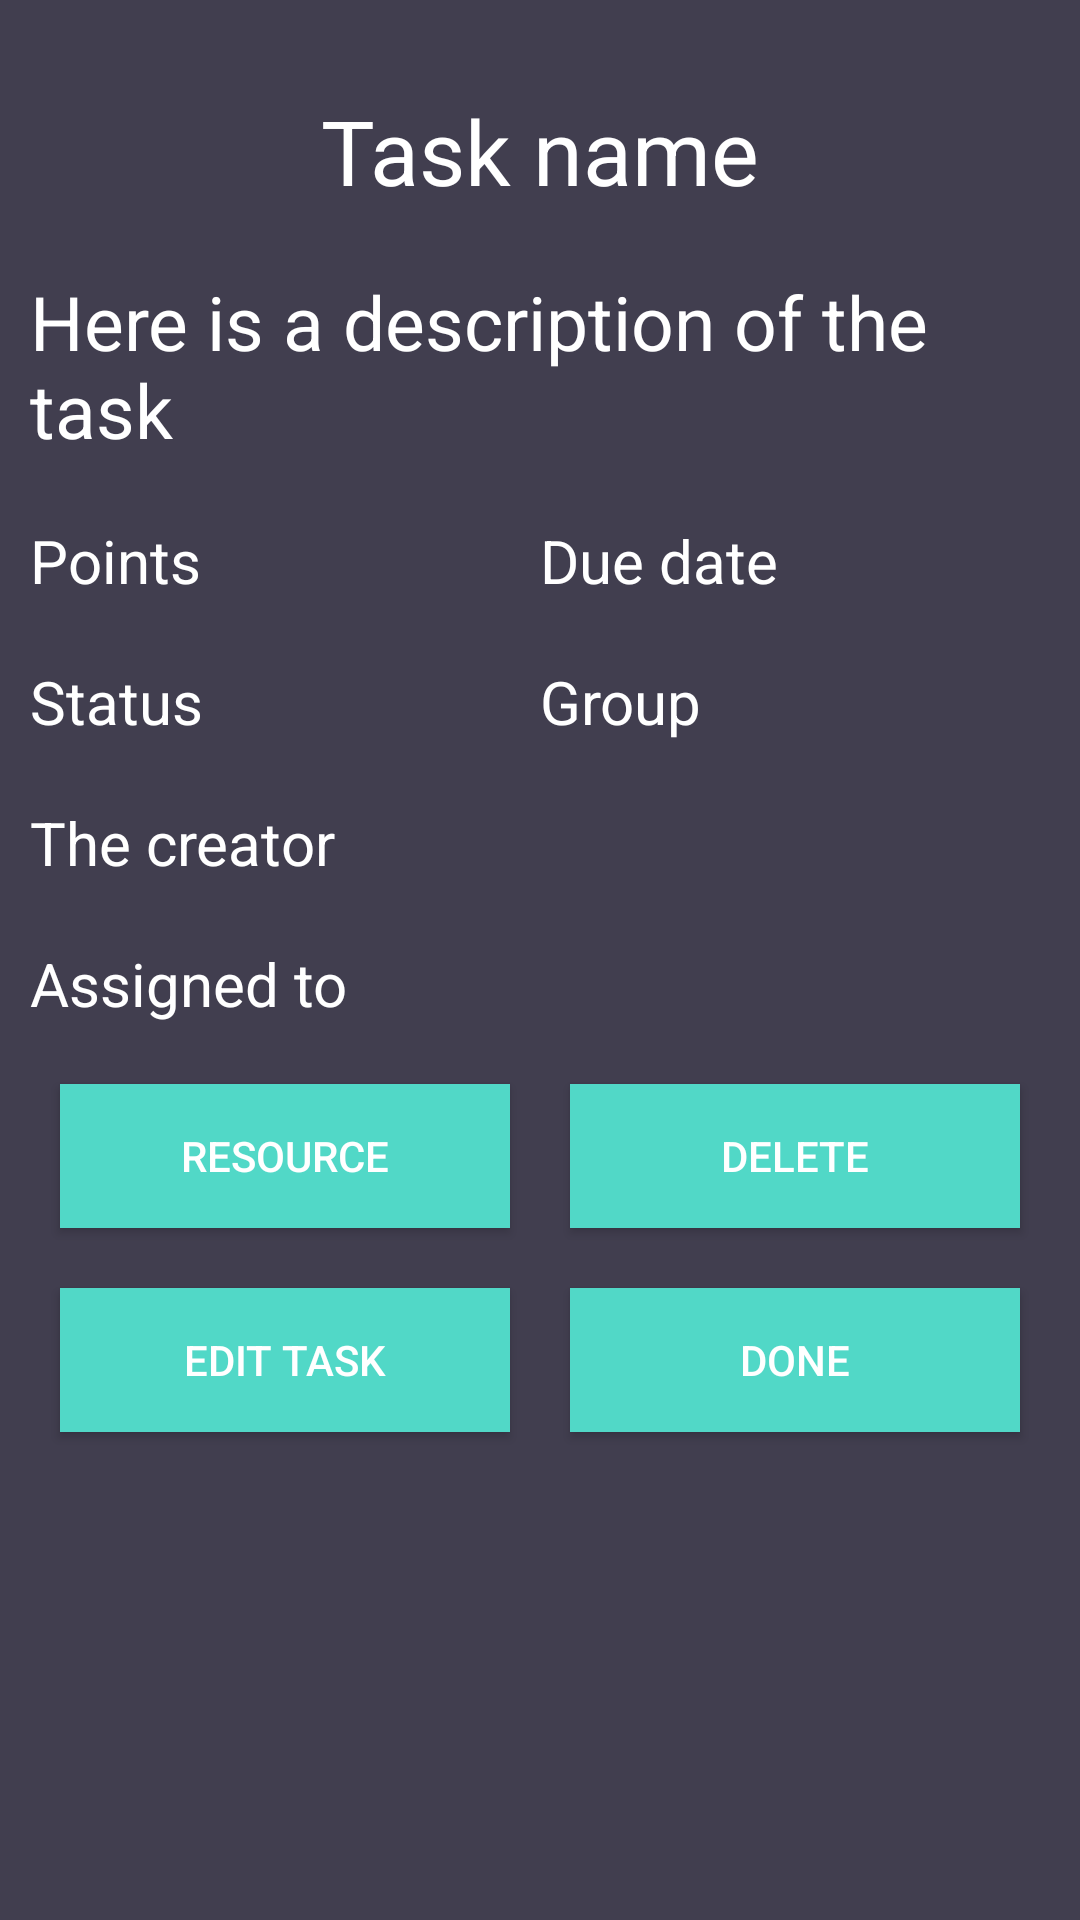

The Android layout XML behind this screen, and the referenced resources:
<!-- AndroidManifest.xml: application theme AppTheme -->
<!-- res/layout/activity_task_view.xml -->
<?xml version="1.0" encoding="utf-8"?>
<android.support.constraint.ConstraintLayout xmlns:android="http://schemas.android.com/apk/res/android"
    xmlns:app="http://schemas.android.com/apk/res-auto"
    xmlns:tools="http://schemas.android.com/tools"
    android:layout_width="match_parent"
    android:layout_height="match_parent"
    tools:context="activities.TaskView">

    <ScrollView
        android:layout_width="match_parent"
        android:layout_height="match_parent">

        <LinearLayout
            android:id="@+id/taskView"
            android:layout_width="match_parent"
            android:layout_height="wrap_content"
            android:orientation="vertical"
            android:paddingBottom="10dp"
            android:paddingLeft="10dp"
            android:paddingRight="10dp"
            android:paddingTop="10dp">

            <TextView
                android:id="@+id/taskName"
                android:layout_width="match_parent"
                android:layout_height="wrap_content"
                android:layout_marginTop="20dp"
                android:gravity="center"
                android:text="@string/task_name"
                android:textSize="30sp" />

            <TextView
                android:id="@+id/taskDescription"
                android:layout_width="match_parent"
                android:layout_height="wrap_content"
                android:layout_marginTop="20dp"
                android:text="@string/task_description"
                android:textSize="25sp" />


            <LinearLayout
                android:layout_width="match_parent"
                android:layout_height="match_parent"
                android:orientation="horizontal"
                android:layout_marginTop="20dp">

                <TextView
                    android:id="@+id/taskPoints"
                    android:layout_width="match_parent"
                    android:layout_height="wrap_content"
                    android:layout_weight="1"
                    android:text="@string/task_points"
                    android:textSize="20sp" />

                <TextView
                    android:id="@+id/taskDueDate"
                    android:layout_width="match_parent"
                    android:layout_height="wrap_content"
                    android:layout_weight="1"
                    android:text="@string/task_due"
                    android:textSize="20sp" />
            </LinearLayout>


            <LinearLayout
                android:layout_width="match_parent"
                android:layout_height="match_parent"
                android:orientation="horizontal"
                android:layout_marginTop="20dp">

                <TextView
                    android:id="@+id/task_status"
                    android:layout_width="match_parent"
                    android:layout_height="wrap_content"
                    android:layout_weight="1"
                    android:text="Status"
                    android:textSize="20sp" />

                <TextView
                    android:id="@+id/task_group"
                    android:layout_width="match_parent"
                    android:layout_height="wrap_content"
                    android:layout_weight="1"
                    android:text="Group"
                    android:textSize="20sp" />
            </LinearLayout>

            <TextView
                android:id="@+id/task_creator"
                android:layout_width="match_parent"
                android:layout_height="wrap_content"
                android:layout_marginTop="20dp"
                android:text="@string/task_createur"
                android:textSize="20sp" />


            <TextView
                android:id="@+id/task_availability"
                android:layout_width="match_parent"
                android:layout_height="wrap_content"
                android:layout_marginTop="20dp"
                android:text="@string/task_availability"
                android:textSize="20sp" />


            <LinearLayout
                android:layout_width="match_parent"
                android:layout_height="match_parent"
                android:orientation="horizontal"
                android:layout_marginTop="10dp">

                <Button
                    android:id="@+id/btn_resource"
                    android:layout_width="match_parent"
                    android:layout_height="wrap_content"
                    android:layout_margin="10dp"
                    android:layout_weight="1"
                    android:text="Resource"
                    android:onClick="manageResource"
                    android:background="@color/colorTextHint" />

                <Button
                    android:id="@+id/btn_deleteTask"
                    android:layout_width="match_parent"
                    android:layout_height="wrap_content"
                    android:layout_margin="10dp"
                    android:layout_weight="1"
                    android:onClick="deleteTask"
                    android:text="@string/delete_task"
                    android:background="@color/colorTextHint" />


            </LinearLayout>

            <LinearLayout
                android:layout_width="match_parent"
                android:layout_height="match_parent"
                android:orientation="horizontal">

                <Button
                    android:id="@+id/btn_editTask"
                    android:layout_width="match_parent"
                    android:layout_height="wrap_content"
                    android:layout_margin="10dp"
                    android:layout_weight="1"
                    android:onClick="editTask"
                    android:text="@string/task_edit"
                    android:background="@color/colorTextHint" />

                <Button
                    android:id="@+id/btn_doneTask"
                    android:layout_width="match_parent"
                    android:layout_height="wrap_content"
                    android:layout_margin="10dp"
                    android:layout_weight="1"
                    android:onClick="doneTask"
                    android:text="@string/task_done"
                    android:background="@color/colorTextHint" />
            </LinearLayout>


        </LinearLayout>
    </ScrollView>

</android.support.constraint.ConstraintLayout>
<!-- resources referenced by this layout -->
<resources>
  <color name="colorTextHint">#51d8c7</color>
  <string name="delete_task">Delete</string>
  <string name="task_availability">Assigned to </string>
  <string name="task_createur">The creator</string>
  <string name="task_description">Here is a description of the task</string>
  <string name="task_done">Done</string>
  <string name="task_due">Due date</string>
  <string name="task_edit">Edit task</string>
  <string name="task_name">Task name</string>
  <string name="task_points">Points</string>
  <style name="AppTheme" parent="Theme.AppCompat.Light.DarkActionBar">
          
          <item name="colorPrimary">@color/colorSecondary</item>
          <item name="colorPrimaryDark">@color/colorSecondaryDark</item>
          <item name="colorAccent">@color/colorSecondaryAccent</item>
          <item name="android:colorBackground">@color/colorBackground</item>
          <item name="android:textColor">@color/colorText</item>
          <item name="android:textColorHint">@color/colorText</item>
          <item name="colorControlNormal">@color/colorText</item>
          <item name="colorControlActivated">@color/colorText</item>
          <item name="android:itemBackground">@color/colorSecondary</item>
      </style>
  <color name="colorSecondary">#51d8c7</color>
  <color name="colorSecondaryDark">#51d8c7</color>
  <color name="colorSecondaryAccent">#FFFFFF</color>
  <color name="colorBackground">#413e4f</color>
  <color name="colorText">#FFFFFF</color>
</resources>
